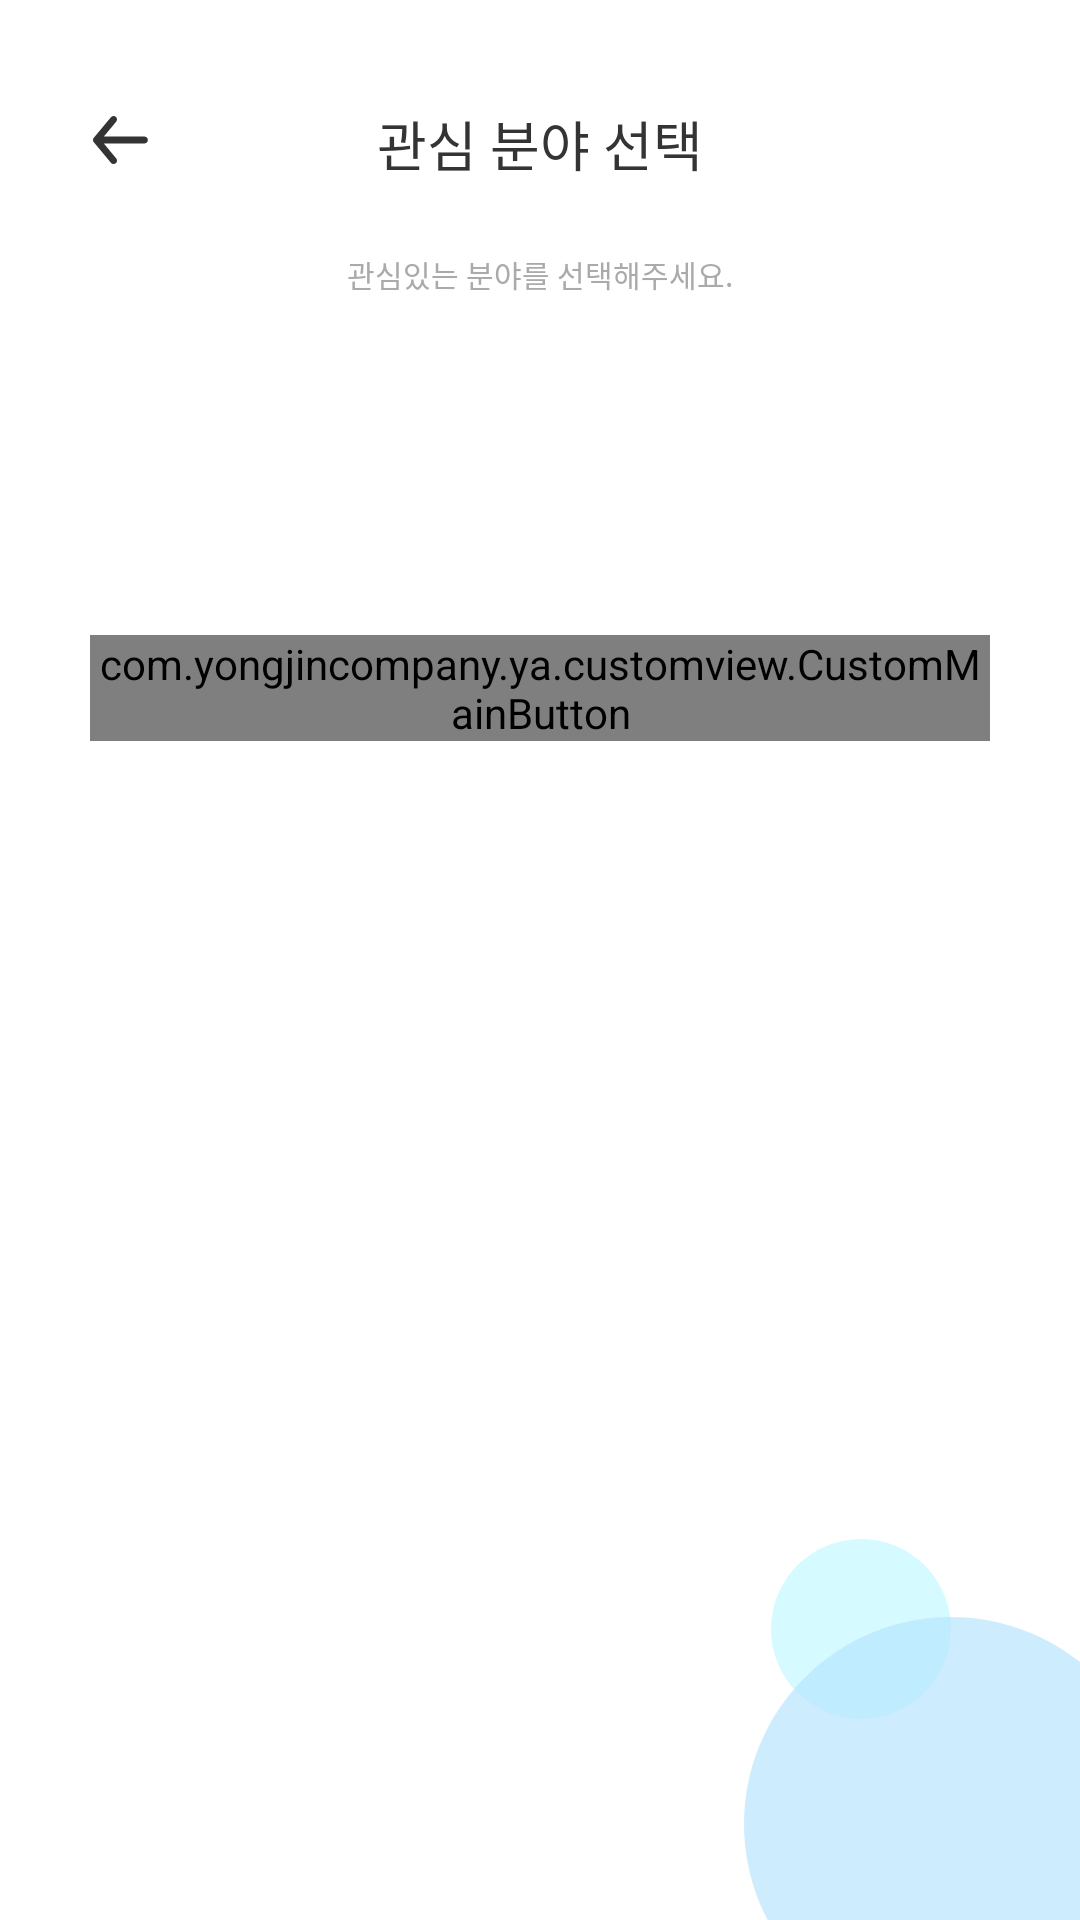

Layout XML and referenced resources for this Android screen:
<!-- AndroidManifest.xml: application theme Theme.YA -->
<!-- res/layout/fragment_select_interest.xml -->
<?xml version="1.0" encoding="utf-8"?>
<androidx.constraintlayout.widget.ConstraintLayout xmlns:android="http://schemas.android.com/apk/res/android"
    xmlns:app="http://schemas.android.com/apk/res-auto"
    xmlns:tools="http://schemas.android.com/tools"
    android:layout_width="match_parent"
    android:layout_height="match_parent">

    <ImageView
        android:id="@+id/ivBack"
        android:layout_width="wrap_content"
        android:layout_height="wrap_content"
        android:layout_marginTop="22.5dp"
        android:src="@drawable/ic_back"
        android:layout_marginStart="16dp"
        app:layout_constraintStart_toStartOf="parent"
        app:layout_constraintTop_toTopOf="parent" />

    <TextView
        android:id="@+id/tvSelectInterest"
        style="@style/YA.Pretendard.Bold.18"
        android:layout_width="wrap_content"
        android:layout_height="wrap_content"
        android:layout_marginTop="34.5dp"
        android:text="@string/select_interest"
        app:layout_constraintEnd_toEndOf="parent"
        app:layout_constraintStart_toStartOf="parent"
        app:layout_constraintTop_toTopOf="parent" />

    <TextView
        android:id="@+id/tvSetProfileDetail"
        style="@style/YA.Pretendard.Regular.10"
        android:layout_width="wrap_content"
        android:layout_height="wrap_content"
        android:layout_marginTop="23dp"
        android:text="@string/select_interest_detail"
        android:textColor="@color/gray_200"
        app:layout_constraintEnd_toEndOf="parent"
        app:layout_constraintStart_toStartOf="parent"
        app:layout_constraintTop_toBottomOf="@+id/tvSelectInterest" />

    <androidx.recyclerview.widget.RecyclerView
        android:id="@+id/rvInterest"
        android:layout_width="0dp"
        android:layout_marginHorizontal="30dp"
        android:layout_height="wrap_content"
        android:layout_marginTop="53dp"
        app:layout_constraintEnd_toEndOf="parent"
        app:layout_constraintStart_toStartOf="parent"
        app:layout_constraintTop_toBottomOf="@+id/tvSetProfileDetail" />

    <ImageView
        android:id="@+id/ivSmallCircle"
        android:layout_width="wrap_content"
        android:layout_height="wrap_content"
        android:layout_marginEnd="43dp"
        android:layout_marginBottom="67dp"
        android:src="@drawable/small_circle"
        app:layout_constraintBottom_toBottomOf="parent"
        app:layout_constraintEnd_toEndOf="parent" />

    <ImageView
        android:id="@+id/ivBigCircle"
        android:layout_width="wrap_content"
        android:layout_height="wrap_content"
        android:src="@drawable/big_circle"
        app:layout_constraintBottom_toBottomOf="parent"
        app:layout_constraintEnd_toEndOf="parent" />

    <com.yongjincompany.ya.customview.CustomMainButton
        android:layout_width="0dp"
        android:layout_height="wrap_content"
        android:layout_marginTop="60dp"
        app:layout_constraintEnd_toEndOf="@+id/rvInterest"
        app:layout_constraintStart_toStartOf="@+id/rvInterest"
        app:layout_constraintTop_toBottomOf="@+id/rvInterest"
        app:main_text="완료" />

</androidx.constraintlayout.widget.ConstraintLayout>
<!-- resources referenced by this layout -->
<resources>
  <color name="gray_200">#AAAAAA</color>
  <!-- drawable big_circle (drawable) -->
  <vector xmlns:android="http://schemas.android.com/apk/res/android"
      android:width="112dp"
      android:height="101dp"
      android:viewportWidth="112"
      android:viewportHeight="101">
    <path
        android:pathData="M69,69m-69,0a69,69 0,1 1,138 0a69,69 0,1 1,-138 0"
        android:strokeAlpha="0.7"
        android:fillColor="#B8E5FF"
        android:fillAlpha="0.7"/>
  </vector>
  <!-- drawable ic_back (drawable) -->
  <vector xmlns:android="http://schemas.android.com/apk/res/android"
      android:width="48dp"
      android:height="48dp"
      android:viewportWidth="48"
      android:viewportHeight="48">
    <path
        android:pathData="M32.144,22.859H18.589L22.738,17.876C22.932,17.642 23.025,17.341 22.997,17.039C22.969,16.737 22.823,16.458 22.589,16.264C22.356,16.07 22.055,15.977 21.753,16.005C21.45,16.033 21.171,16.18 20.978,16.413L15.263,23.271C15.224,23.325 15.19,23.382 15.16,23.442C15.16,23.499 15.16,23.533 15.08,23.59C15.028,23.722 15.001,23.861 15,24.002C15.001,24.143 15.028,24.282 15.08,24.413C15.08,24.471 15.08,24.505 15.16,24.562C15.19,24.622 15.224,24.679 15.263,24.733L20.978,31.591C21.085,31.72 21.22,31.824 21.372,31.895C21.524,31.966 21.69,32.003 21.858,32.002C22.125,32.003 22.383,31.91 22.589,31.74C22.705,31.644 22.801,31.526 22.871,31.393C22.941,31.26 22.984,31.114 22.998,30.965C23.011,30.815 22.996,30.664 22.951,30.521C22.906,30.377 22.834,30.244 22.738,30.128L18.589,25.145H32.144C32.447,25.145 32.738,25.024 32.952,24.81C33.167,24.596 33.287,24.305 33.287,24.002C33.287,23.699 33.167,23.408 32.952,23.194C32.738,22.979 32.447,22.859 32.144,22.859Z"
        android:fillColor="#343434"/>
  </vector>
  <!-- drawable small_circle (drawable) -->
  <vector xmlns:android="http://schemas.android.com/apk/res/android"
      android:width="60dp"
      android:height="60dp"
      android:viewportWidth="60"
      android:viewportHeight="60">
    <path
        android:pathData="M30,30m-30,0a30,30 0,1 1,60 0a30,30 0,1 1,-60 0"
        android:strokeAlpha="0.7"
        android:fillColor="#C3F8FF"
        android:fillAlpha="0.7"/>
  </vector>
  <string name="select_interest">관심 분야 선택</string>
  <string name="select_interest_detail">관심있는 분야를 선택해주세요.</string>
  <style name="YA.Pretendard.Bold.18" parent="Widget.MaterialComponents.TextView">
          <item name="android:fontFamily">@font/pretendard_semibold</item>
          <item name="android:textSize">18sp</item>
          <item name="android:textColor">@color/black</item>
      </style>
  <style name="YA.Pretendard.Regular.10" parent="Widget.MaterialComponents.TextView">
          <item name="android:fontFamily">@font/pretendard_regular</item>
          <item name="android:textSize">10sp</item>
          <item name="android:textColor">@color/black</item>
      </style>
  <style name="Theme.YA" parent="Theme.MaterialComponents.DayNight.NoActionBar">
          
          <item name="colorPrimary">@color/main_color</item>
          <item name="colorPrimaryVariant">@color/purple_700</item>
          <item name="colorOnPrimary">@color/white</item>
          
          <item name="colorSecondary">@color/teal_200</item>
          <item name="colorSecondaryVariant">@color/teal_700</item>
          <item name="colorOnSecondary">@color/black</item>
          
          <item name="android:statusBarColor">?attr/colorPrimaryVariant</item>
          
      </style>
  <color name="black">#343434</color>
  <color name="main_color">#3FBAFF</color>
  <color name="purple_700">#FF3700B3</color>
  <color name="white">#FFFFFFFF</color>
  <color name="teal_200">#FF03DAC5</color>
  <color name="teal_700">#FF018786</color>
</resources>
